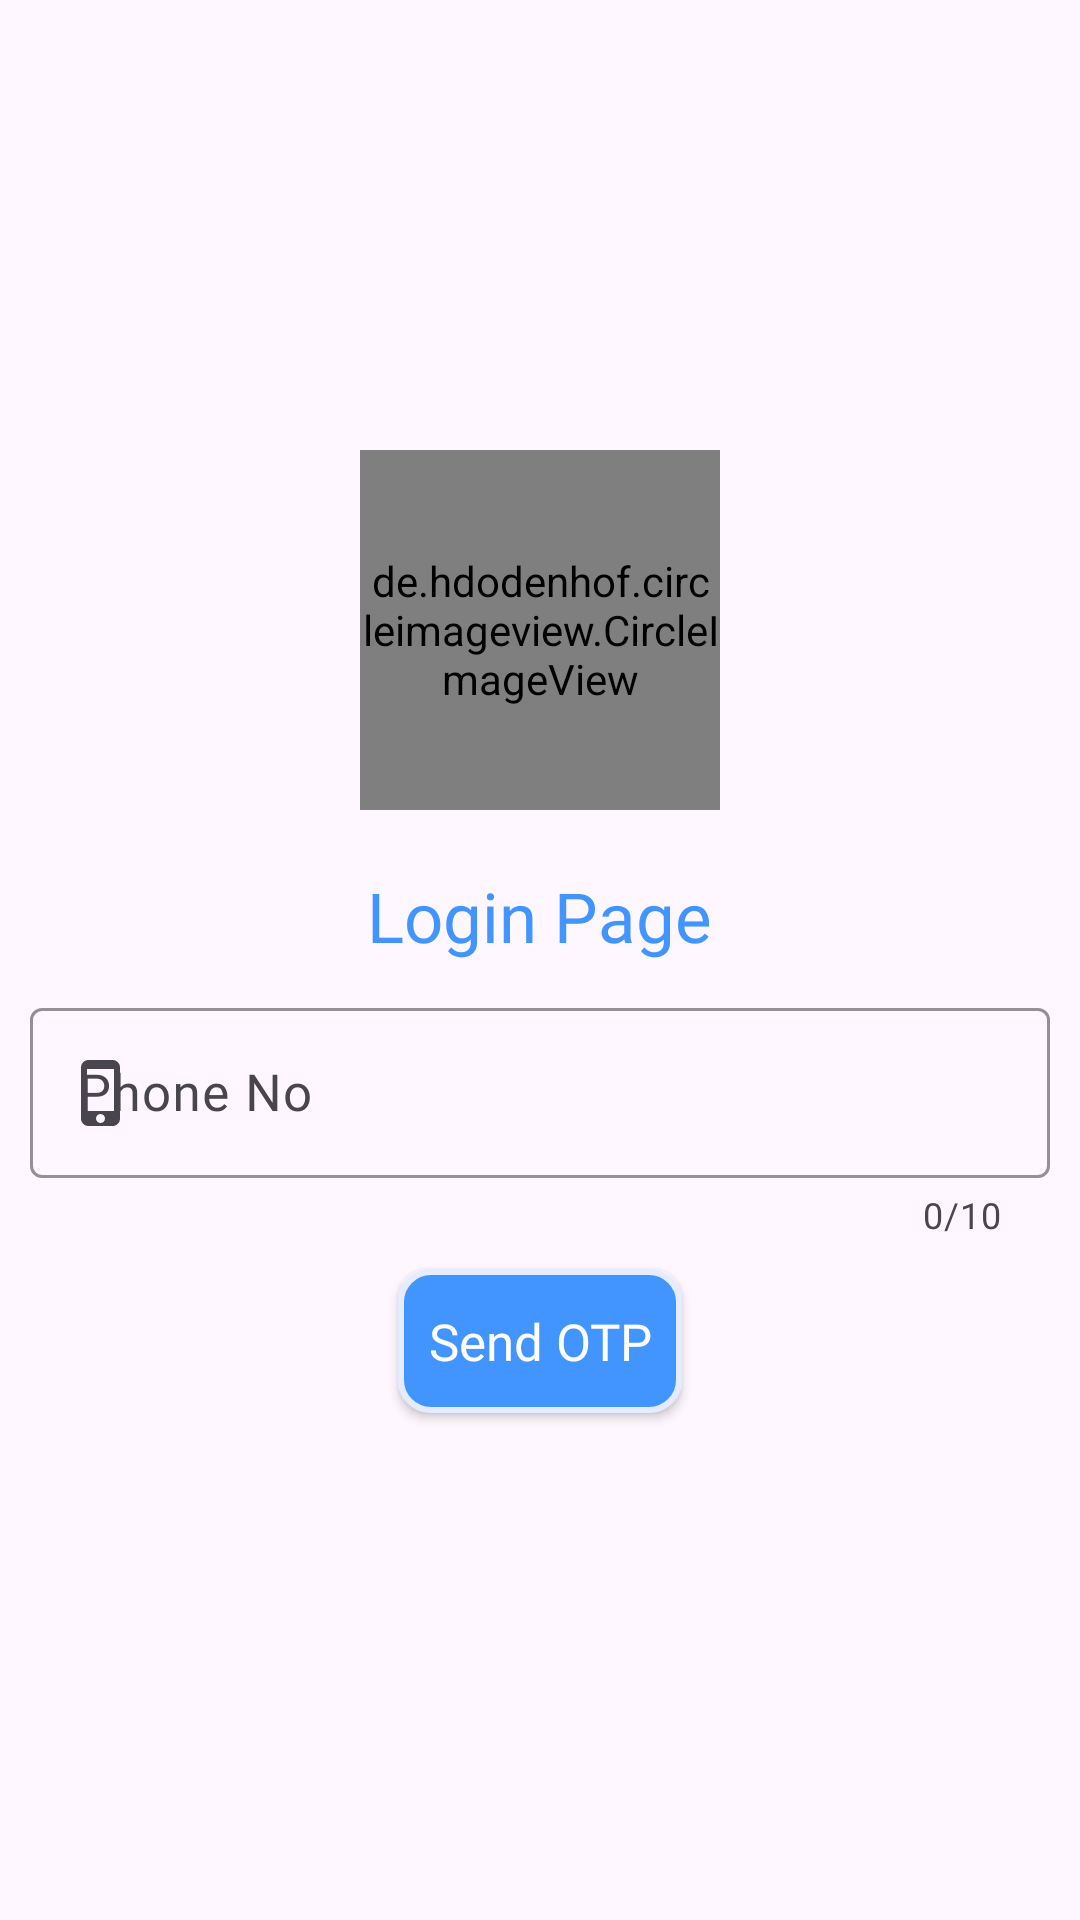

Here is an Android app screen rendered from its layout file. Give the layout XML and the strings, colors and styles it references.
<!-- AndroidManifest.xml: application theme Theme.TestNo80_Profile -->
<!-- res/layout/activity_login.xml -->
<?xml version="1.0" encoding="utf-8"?>
<RelativeLayout
    xmlns:android="http://schemas.android.com/apk/res/android"
    xmlns:app="http://schemas.android.com/apk/res-auto"
    xmlns:tools="http://schemas.android.com/tools"
    android:layout_width="match_parent"
    android:layout_height="match_parent"
    tools:context=".LoginActivity">


    <de.hdodenhof.circleimageview.CircleImageView
        android:id="@+id/circleImageView"
        android:layout_width="120dp"
        android:layout_height="120dp"
        android:src="@drawable/user"
        android:layout_centerHorizontal="true"
        android:layout_marginTop="150dp"
        />


    <TextView
        android:id="@+id/header_title"
        android:layout_width="wrap_content"
        android:layout_height="wrap_content"
        android:text="Login Page"
        android:textSize="23sp"
        android:fontFamily="@font/font1"
        android:textColor="#4294FF"
        android:layout_centerHorizontal="true"
        android:layout_marginTop="20dp"
        android:layout_below="@id/circleImageView"
        />


    <com.google.android.material.textfield.TextInputLayout
        android:id="@+id/phoneLayout"
        android:layout_width="match_parent"
        android:layout_height="wrap_content"
        android:hint="Phone No"
        android:layout_below="@id/header_title"
        android:layout_margin="10dp"
        app:hintTextColor="#4294FF"
        app:boxStrokeColor="#4294FF"
        app:startIconDrawable="@drawable/phone"
        app:counterMaxLength="10"
        app:counterEnabled="true"
        >
        <EditText
            android:id="@+id/edPhone"
            android:layout_width="match_parent"
            android:layout_height="wrap_content"
            android:fontFamily="@font/font3"
            android:textSize="17sp"
            android:inputType="phone"
            android:maxLength="10"
            />
    </com.google.android.material.textfield.TextInputLayout>

    <androidx.appcompat.widget.AppCompatButton
        android:id="@+id/sendBtnForOtp"
        android:layout_width="wrap_content"
        android:layout_height="wrap_content"
        android:text="Send OTP"
        android:textAllCaps="false"
        android:layout_centerHorizontal="true"
        android:layout_below="@id/phoneLayout"
        android:background="@drawable/custome_btn"
        android:fontFamily="@font/font1"
        android:textSize="17sp"
        android:textColor="@color/white"
        android:paddingStart="10dp"
        android:paddingEnd="10dp"
        />

</RelativeLayout>
<!-- resources referenced by this layout -->
<resources>
  <!-- drawable custome_btn (drawable) -->
  <?xml version="1.0" encoding="utf-8"?>
  <shape android:shape="rectangle" xmlns:android="http://schemas.android.com/apk/res/android">
          <solid android:color="#4294FF"
              />
      <corners android:radius="10dp"
          />
      <stroke android:color="#E6ECFF" android:width="2dp"/>
  </shape>
  <!-- drawable phone (drawable) -->
  <vector android:height="24dp" android:tint="#4294FF"
      android:viewportHeight="24" android:viewportWidth="24"
      android:width="24dp" xmlns:android="http://schemas.android.com/apk/res/android">
      <path android:fillColor="@android:color/white" android:pathData="M15.5,1h-8C6.12,1 5,2.12 5,3.5v17C5,21.88 6.12,23 7.5,23h8c1.38,0 2.5,-1.12 2.5,-2.5v-17C18,2.12 16.88,1 15.5,1zM11.5,22c-0.83,0 -1.5,-0.67 -1.5,-1.5s0.67,-1.5 1.5,-1.5 1.5,0.67 1.5,1.5 -0.67,1.5 -1.5,1.5zM16,18L7,18L7,4h9v14z"/>
  </vector>
  <style name="Theme.TestNo80_Profile" parent="Base.Theme.TestNo80_Profile" />
  <style name="Base.Theme.TestNo80_Profile" parent="Theme.Material3.DayNight.NoActionBar">
          
           <item name="colorPrimary">#99d2d1
           </item>
      </style>
  <!-- not gathered from this repository: default colours our renderer supplied (Android Studio template values) -->
  <color name="white">#FFFFFFFF</color>
</resources>
